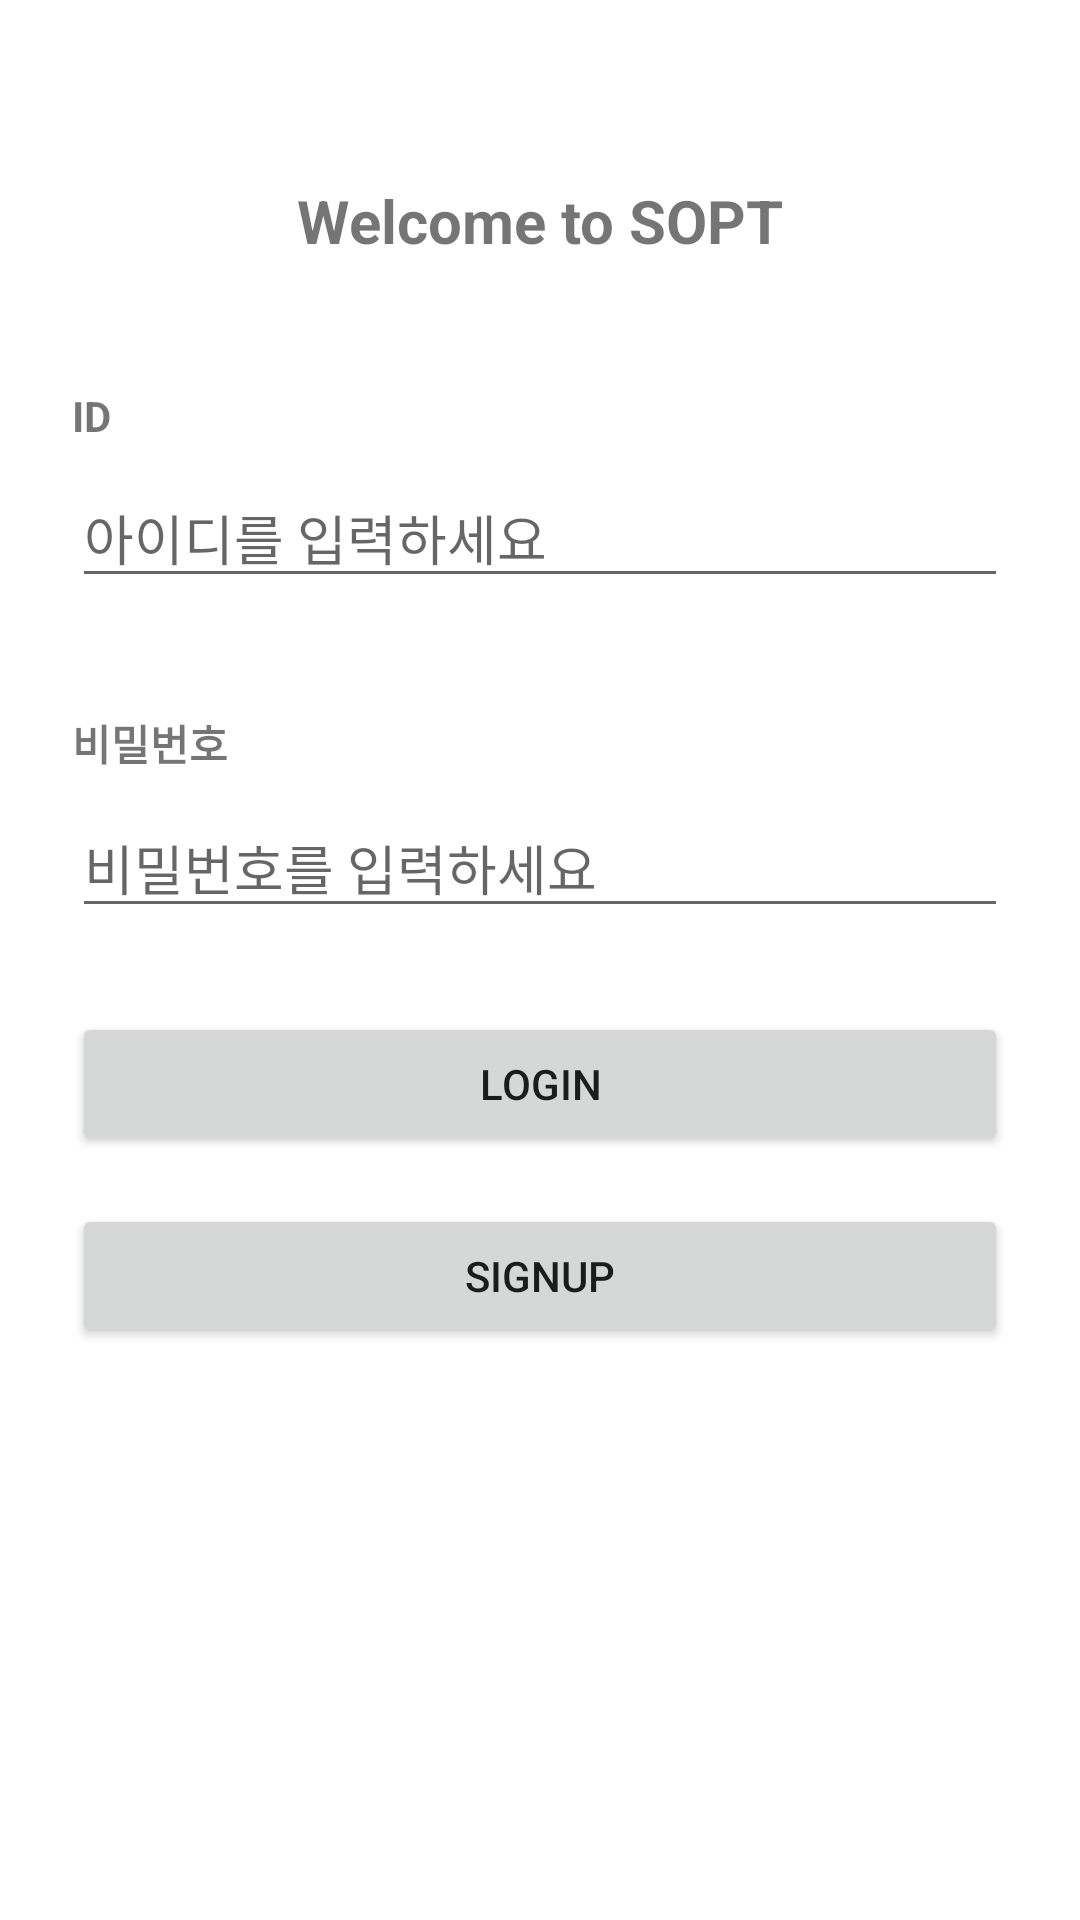

Layout XML and referenced resources for this Android screen:
<!-- AndroidManifest.xml: application theme Theme.INSOPTAndroidPractice -->
<!-- res/layout/activity_login.xml -->
<?xml version="1.0" encoding="utf-8"?>
<androidx.constraintlayout.widget.ConstraintLayout xmlns:android="http://schemas.android.com/apk/res/android"
    xmlns:app="http://schemas.android.com/apk/res-auto"
    xmlns:tools="http://schemas.android.com/tools"
    android:layout_width="match_parent"
    android:layout_height="match_parent"
    android:paddingStart="24dp"
    android:paddingEnd="24dp">

    <TextView
        android:id="@+id/txt_title"
        android:layout_width="wrap_content"
        android:layout_height="wrap_content"
        android:layout_marginTop="60dp"
        android:text="Welcome to SOPT"
        android:textSize="20sp"
        android:textStyle="bold"
        app:layout_constraintEnd_toEndOf="parent"
        app:layout_constraintStart_toStartOf="parent"
        app:layout_constraintTop_toTopOf="parent" />

    <TextView
        android:id="@+id/txt_id_title"
        android:layout_width="wrap_content"
        android:layout_height="wrap_content"
        android:layout_marginTop="42dp"
        android:text="ID"
        android:textStyle="bold"
        app:layout_constraintStart_toStartOf="parent"
        app:layout_constraintTop_toBottomOf="@id/txt_title" />

    <EditText
        android:id="@+id/id_input"
        android:layout_width="match_parent"
        android:layout_height="wrap_content"
        android:layout_marginTop="8dp"
        android:hint="아이디를 입력하세요"
        app:layout_constraintStart_toStartOf="parent"
        app:layout_constraintTop_toBottomOf="@id/txt_id_title" />

    <TextView
        android:id="@+id/txt_password"
        android:layout_width="wrap_content"
        android:layout_height="wrap_content"
        android:layout_marginTop="38dp"
        android:text="비밀번호"
        android:textStyle="bold"
        app:layout_constraintStart_toStartOf="parent"
        app:layout_constraintTop_toBottomOf="@id/id_input" />

    <EditText
        android:id="@+id/et_password"
        android:layout_width="match_parent"
        android:layout_height="wrap_content"
        android:layout_marginTop="8dp"
        android:hint="비밀번호를 입력하세요"
        android:inputType="textPassword"
        app:layout_constraintStart_toStartOf="parent"
        app:layout_constraintTop_toBottomOf="@id/txt_password" />

    <Button
        android:id="@+id/btn_login"
        android:layout_width="match_parent"
        android:layout_height="wrap_content"
        android:layout_marginTop="28dp"
        android:text="LOGIN"
        app:layout_constraintTop_toBottomOf="@id/et_password" />

    <Button
        android:id="@+id/btn_signup"
        android:layout_width="match_parent"
        android:layout_height="wrap_content"
        android:layout_marginTop="16dp"
        android:text="SIGNUP"
        app:layout_constraintTop_toBottomOf="@id/btn_login" />

</androidx.constraintlayout.widget.ConstraintLayout>
<!-- resources referenced by this layout -->
<resources>
  <style name="Theme.INSOPTAndroidPractice" parent="Theme.MaterialComponents.DayNight.NoActionBar">
  
          
          <item name="colorPrimary">@color/purple_500</item>
          <item name="colorPrimaryVariant">@color/purple_700</item>
          <item name="colorOnPrimary">@color/white</item>
          
          <item name="colorSecondary">@color/teal_200</item>
          <item name="colorSecondaryVariant">@color/teal_700</item>
          <item name="colorOnSecondary">@color/black</item>
          
          <item name="android:statusBarColor">@color/black</item>
          
      </style>
  <color name="purple_500">#FF6200EE</color>
  <color name="purple_700">#FF3700B3</color>
  <color name="white">#FFFFFFFF</color>
  <color name="teal_200">#FF03DAC5</color>
  <color name="teal_700">#FF018786</color>
  <color name="black">#FF000000</color>
</resources>
